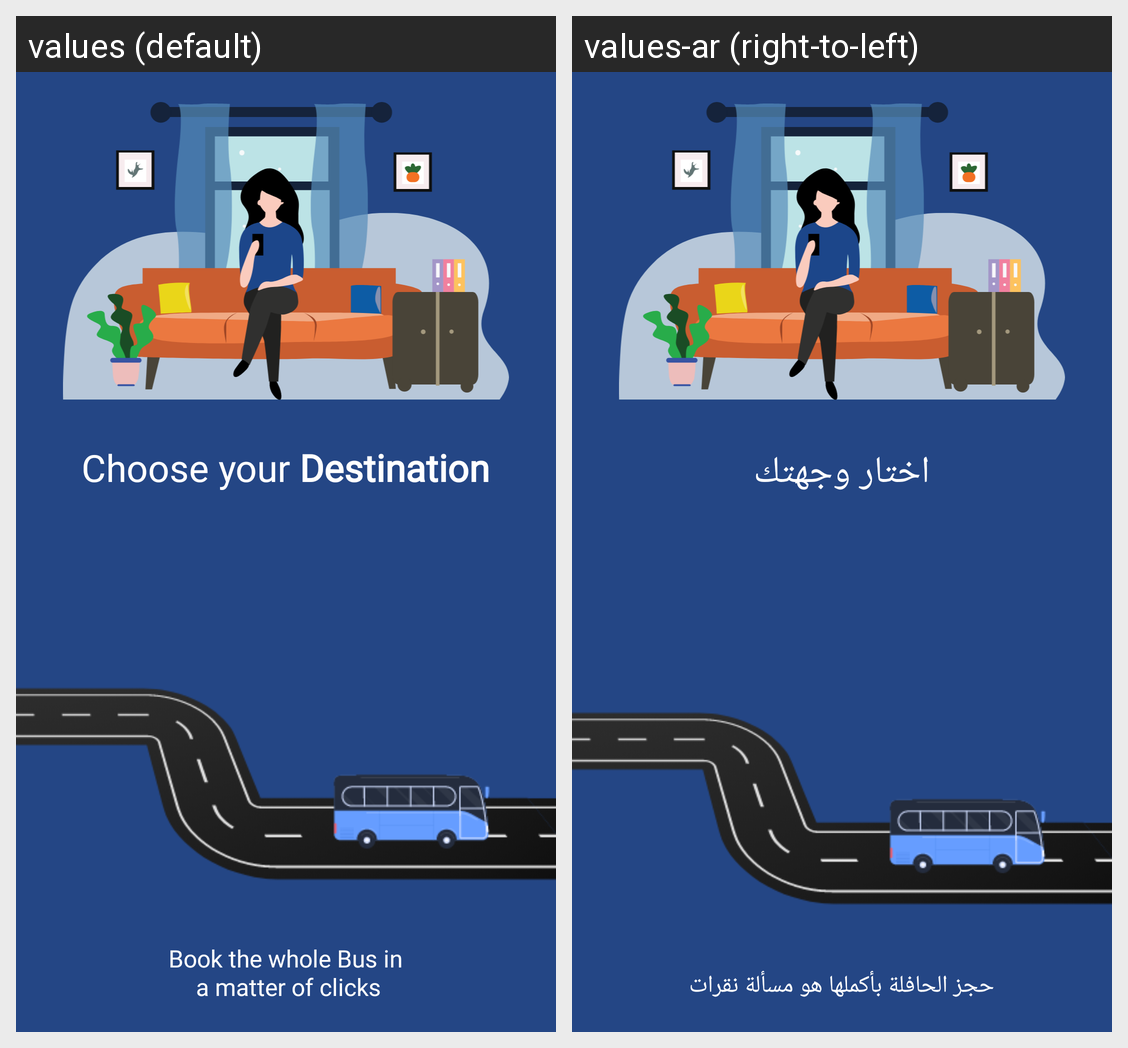

This grid shows one Android layout under two languages. Give, for every string resource on the screen, its name, the default text and each shown locale's text.
Android screen res/layout/fragment_work_around_one.xml rendered under 2 locales, left to right: values (default), values-ar (right-to-left). Device: Nexus 5 (rendered at 1080×1920; each locale shown at half size, 540×960, under a caption strip naming it); theme Theme.SagarClientApp.
Strings drawn on this screen, with the default value and each locale's value (text and hints the layout hard-codes, and strings that could not be matched under every locale, appear in the picture but are not listed):

choose_your_destination
  values: Choose your Destination
  values-ar: اختار وجهتك

book_the_whole_bus_in_a_matter_of_clicks
  values: Book the whole Bus in
       a matter of clicks
  values-ar: حجز الحافلة بأكملها هو مسألة نقرات
